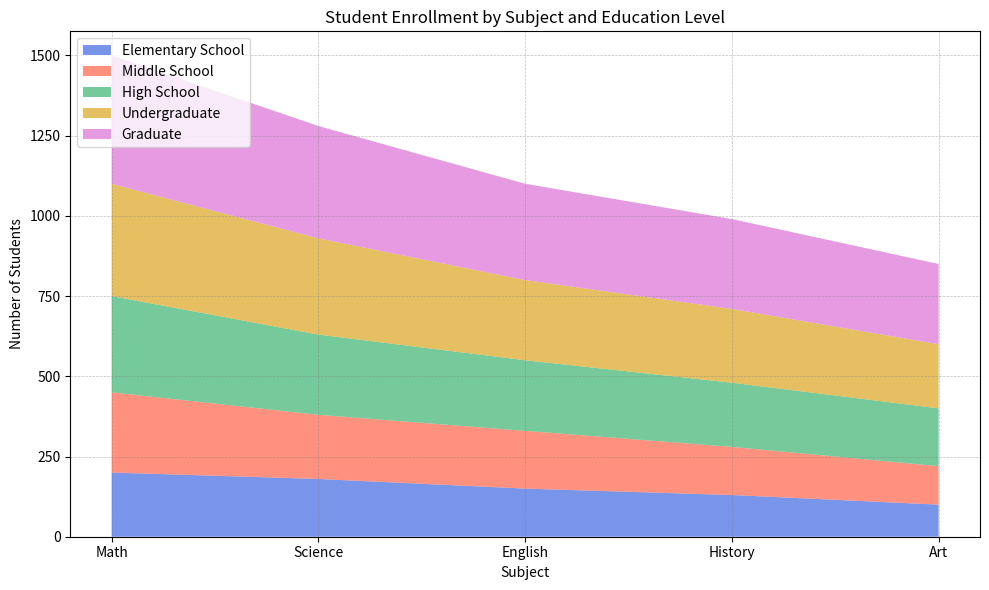

Here is the Python script that generated this plot: (Note: this script raises an exception after producing the figure.)

import numpy as np
import pandas as pd
import matplotlib.pyplot as plt

# Define data as a dictionary
data = {'Subject': ['Math', 'Science', 'English', 'History', 'Art'],
        'Elementary School': [200, 180, 150, 130, 100],
        'Middle School': [250, 200, 180, 150, 120],
        'High School': [300, 250, 220, 200, 180],
        'Undergraduate': [350, 300, 250, 230, 200],
        'Graduate': [400, 350, 300, 280, 250]}

# Convert first column to string type
df = pd.DataFrame(data)
df.iloc[:, 0] = df.iloc[:, 0].astype(str)

# Set figure size
plt.figure(figsize=(10, 6))

# Set background grid lines
plt.grid(color='grey', linestyle='--', linewidth=0.5, alpha=0.5)

# Calculate max total value
max_total_value = df.iloc[:, 1:].sum(axis=1).max()
# Round up to nearest multiple of 10, 100 or 1000
max_total_value = np.ceil(max_total_value / 10) * 10

# Set y ticks and ticklabels
plt.yticks(np.linspace(0, max_total_value, np.random.choice([3, 5, 7, 9, 11]), dtype=np.int32))
plt.ylabel('Number of Students')

# Set x ticks and ticklabels
plt.xticks(np.arange(len(df.index)), df.iloc[:, 0])
plt.xlabel('Subject')

# Set title
plt.title('Student Enrollment by Subject and Education Level')

# Set colors and transparency
colors = ['royalblue', 'tomato', 'mediumseagreen', 'goldenrod', 'orchid']
alpha = 0.7

# Plot the data with stacked area chart
plt.stackplot(df.iloc[:, 0], df.iloc[:, 1], df.iloc[:, 2], df.iloc[:, 3], df.iloc[:, 4], df.iloc[:, 5], colors=colors, alpha=alpha)

# Set legend
labels = ['Elementary School', 'Middle School', 'High School', 'Undergraduate', 'Graduate']
plt.legend(labels=labels, loc='upper left')

# Automatically resize image
plt.tight_layout()

# Save the chart as a png image
plt.savefig('output/final/area_chart/png/20231228-131755_32.png', bbox_inches='tight')

# Clear current image state
plt.clf()
